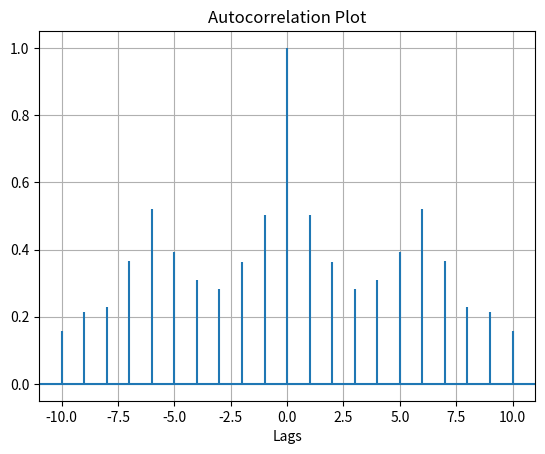

Reproduce this figure in Python.
import matplotlib.pyplot as plt
import numpy as np

data = np.array([254.974,1406.542,543.051,505.71999999999997,835.333,916.532,850.0050000000001,0,870.1179999999999,1776.496,0,0,1177.691,1508.528,0,15.465,0,0,0,929.466,0,0,0,0,546.53,105.552,332.377,471.30899999999997,1408.081,1296.9180000000001,1225.647,923.316,1689.604,449.992,2850.041,692.214,897.4549999999999,10596.341,918.02,3567.4510000000005,965.904,7129.798999999999,8627.462000000001,8090.148,2706.682,1853.952,525.323,2268.711,29874.706,11803.91,6769.066000000001,3949.109,3778.7570000000005,471.072,8078.177999999999,1569.377,1138.984,152.942,44.8,0,0])
plt.title("Autocorrelation Plot")

# Providing x-axis name.
plt.xlabel("Lags")

# Plotting the Autocorrelation plot.
plt.acorr(data, maxlags = 10)

# Displaying the plot.
print("The Autocorrelation plot for the data is:")
plt.grid(True)

plt.show()
